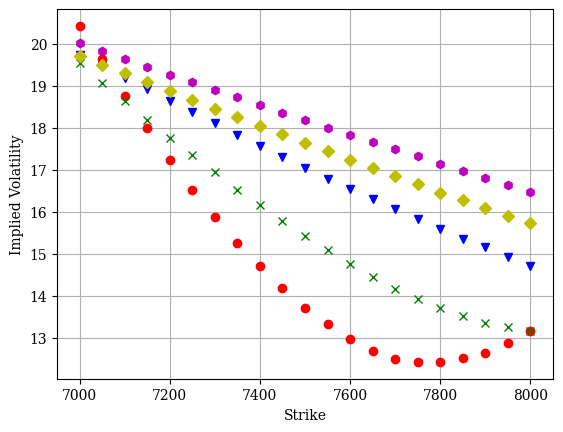

The script that saved this image:
#%%
# Black-Scholes-Merton (1973) European Call & Put Valuation
#
import math
from scipy.optimize import fsolve
import numpy as np
import matplotlib as mpl
import matplotlib.pyplot as plt
from scipy.integrate import quad
import mpl_toolkits.mplot3d.axes3d as p3
mpl.rcParams['font.family'] = 'serif'

#
# Helper Functions
#
def dN(x):
    ''' Probability density function of standard normal random variable x. '''
    return math.exp(-0.5 * x ** 2) / math.sqrt(2 * math.pi)


def N(d):
    ''' Cumulative density function of standard normal random variable x. '''
    return quad(lambda x: dN(x), -20, d, limit=50)[0]


def d1f(St, K, t, r, sigma):
    ''' Black-Scholes-Merton d1 function.
        Parameters see e.g. BSM_call_value function. '''
    d1 = (math.log(St / K) + (r + 0.5 * sigma ** 2)
          * t) / (sigma * math.sqrt(t))
    return d1

#
# Valuation Functions
#
def BSM_call_value(St, K,t, r, sigma):
    ''' Calculates Black-Scholes-Merton European call option value.

    Parameters
    ==========
    St : float
        stock/index level at time t
    K : float
        strike price
    t : float
        年化的到期时间     
    r : float
        constant, risk-less short rate
    sigma : float
        volatility

    Returns
    =======
    call_value : float
        European call present value at t
    '''
    d1 = d1f(St, K, t, r, sigma)
    d2 = d1 - sigma * math.sqrt(t)
    call_value = St * N(d1) - math.exp(-r * (t)) * K * N(d2)
    return call_value


def BSM_put_value(St, K, t, r, sigma):
    ''' Calculates Black-Scholes-Merton European put option value.

    Parameters
    ==========
    St : float
        stock/index level at time t
    K : float
        strike price
    t : float
        valuation date
    T : float
        年化的到期时间
    r : float
        constant, risk-less short rate
    sigma : float
        volatility

    Returns
    =======
    put_value : float
        European put present value at t
    '''
    put_value = BSM_call_value(St, K, t, r, sigma) \
        - St + math.exp(-r * t) * K
    return put_value


#
# get implied volatility Functions
#
def get_imp_vol(S, K, t, r,p,otype='call',sigma_est=0.2):
    '''  Return implied volatility given option price.
    Parameters
    ==========
    S : 标的价格
    K : 执行价格
    T : 年化的到期时间
    r : 无风险利率
    p : 期权价格
    otype : 期权类型， either 'call' or 'put', 默认为'call'
    sigma_est:初始的波动率
    '''
    def difference(sigma):
        if( otype == 'call' ):
            optionValue = BSM_call_value(S, K, t, r, sigma);
        else:
            optionValue = BSM_put_value(S, K, t, r, sigma);
            
        return optionValue - p ;

    iv = fsolve(difference, sigma_est)[0];
    return iv;


    
    
# ######################################################################
# [redacted]
# ###########################################################################    
S0 = 7514.46  
T = np.array((21., 49., 140., 231., 322.)) / 365.  # call option maturities
r = [0.0124, 0.0132, 0.015, 0.019, 0.0214]  # approx. short rates

# May 2011
K = np.array((7000, 7050, 7100, 7150, 7200, 7250, 7300, 7350, 7400, 7450,
          7500, 7550, 7600, 7650, 7700, 7750, 7800, 7850, 7900, 7950, 8000))
C1 = np.array((530.8, 482.9, 435.2, 388.5, 342.5, 297.8, 254.8, 213.7, 175.4,
          140.2, 108.7, 81.6, 59, 41.2, 27.9, 18.5, 12.1, 7.9, 5.1, 3.4, 2.3))

# June 2011
C2 = np.array((568.9, 524.5, 481.1, 438.7, 397.3, 357.5, 318.9, 281.9, 247, 214,
          183.3, 155.1, 129.3, 106.3, 86.1, 68.8, 54.1, 42, 32.2, 24.5, 18.4))

# Sep 2011
C3 = np.array((697.1, 657.9, 619.5, 581.8, 544.9, 509.1, 474.2, 440, 407.2, 375.4,
          344.8, 315.3, 287.5, 260.6, 235.5, 211.5, 189, 168, 148.8, 130.7,
          114.2))

# Dec 2011
C4 = np.array((811.5, 774.4, 737.9, 702.1, 666.9, 632.3, 598.5, 565.6, 533.5,
          502.1, 471.6, 442.1, 413.2, 385.6, 359, 333.2, 308.4, 284.9, 262.4,
          240.9, 220.4))

# Mar 2012
C5 = np.array((921.3, 885.4, 849.8, 814.7, 780.1, 746.6, 713.4, 680.8, 648.9,
          617.7, 587.1, 557.4, 528.6, 500.2, 472.6, 446, 419.9, 395, 370.4,
          347.1, 324.6))

# #%%

#
# BSM Implied Volatilities
#
imv1 = []
imv2 = []
imv3 = []
imv4 = []
imv5 = []
for j in range(len(K)):
    imv1.append(get_imp_vol(S0, K[j], T[0], r[0], C1[j],'call', 0.2))
    imv2.append(get_imp_vol(S0, K[j], T[1], r[1], C2[j],'call', 0.2))
    imv3.append(get_imp_vol(S0, K[j], T[2], r[2], C3[j],'call', 0.2))
    imv4.append(get_imp_vol(S0, K[j], T[3], r[3], C4[j],'call', 0.2))
    imv5.append(get_imp_vol(S0, K[j], T[4], r[4], C5[j],'call', 0.2))

imv1 = np.array(imv1)
imv2 = np.array(imv2)
imv3 = np.array(imv3)
imv4 = np.array(imv4)
imv5 = np.array(imv5)
imv = np.array((imv1, imv2, imv3, imv4, imv5))

#
# Graphical Output
#
## 2d Output
plt.figure()
plt.plot(K, imv[0] * 100, 'ro')
plt.plot(K, imv[1] * 100, 'gx')
plt.plot(K, imv[2] * 100, 'bv')
plt.plot(K, imv[3] * 100, 'yD')
plt.plot(K, imv[4] * 100, 'mh')
plt.grid(True)
plt.xlabel('Strike')
plt.ylabel('Implied Volatility')
plt.show()
#%%

## 3d Output
k, t = np.meshgrid(K, T)
fig = plt.figure()
plot = p3.Axes3D(fig)
plot.plot_wireframe(k, t, imv)
plot.set_xlabel('K')
plot.set_ylabel('T')
plot.set_zlabel('Implied Volatility')